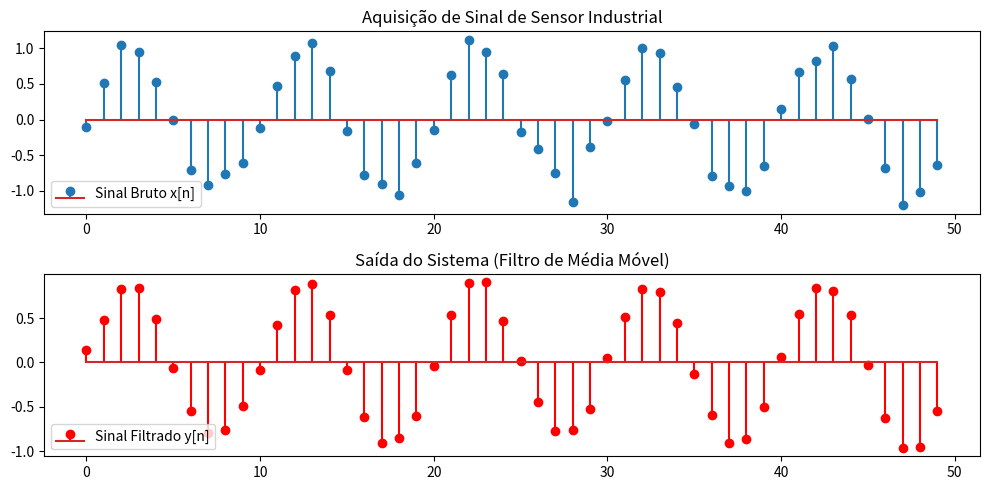

Reproduce this figure in Python. (Note: this script raises an exception after producing the figure.)
import numpy as np
import matplotlib.pyplot as plt

# 1. Representação de um sinal de sensor (Ex: Vibração Mecânica)
n = np.arange(0, 50)
f0 = 0.1 # Frequência Normalizada
x = np.sin(2 * np.pi * f0 * n) + 0.1 * np.random.randn(len(n)) # Sinal senoidal + ruído

# 2. Sistema de Média Móvel (Média de 3 Amostras)
# Este sistema é linear, invariante no tempo, estável e causal.
y = np.convolve(x, [1/3, 1/3, 1/3], mode='same')

# 3. Geração de Gráficos
plt.figure(figsize=(10, 5))
plt.subplot(2, 1, 1)
plt.stem(n, x, label='Sinal Bruto x[n]')
plt.title('Aquisição de Sinal de Sensor Industrial')
plt.legend()
plt.subplot(2, 1, 2)
plt.stem(n, y, linefmt='r', label='Sinal Filtrado y[n]')
plt.title('Saída do Sistema (Filtro de Média Móvel)')
plt.legend()
plt.tight_layout()
plt.savefig('./resultados/grafico_sensor.png')
plt.show()
